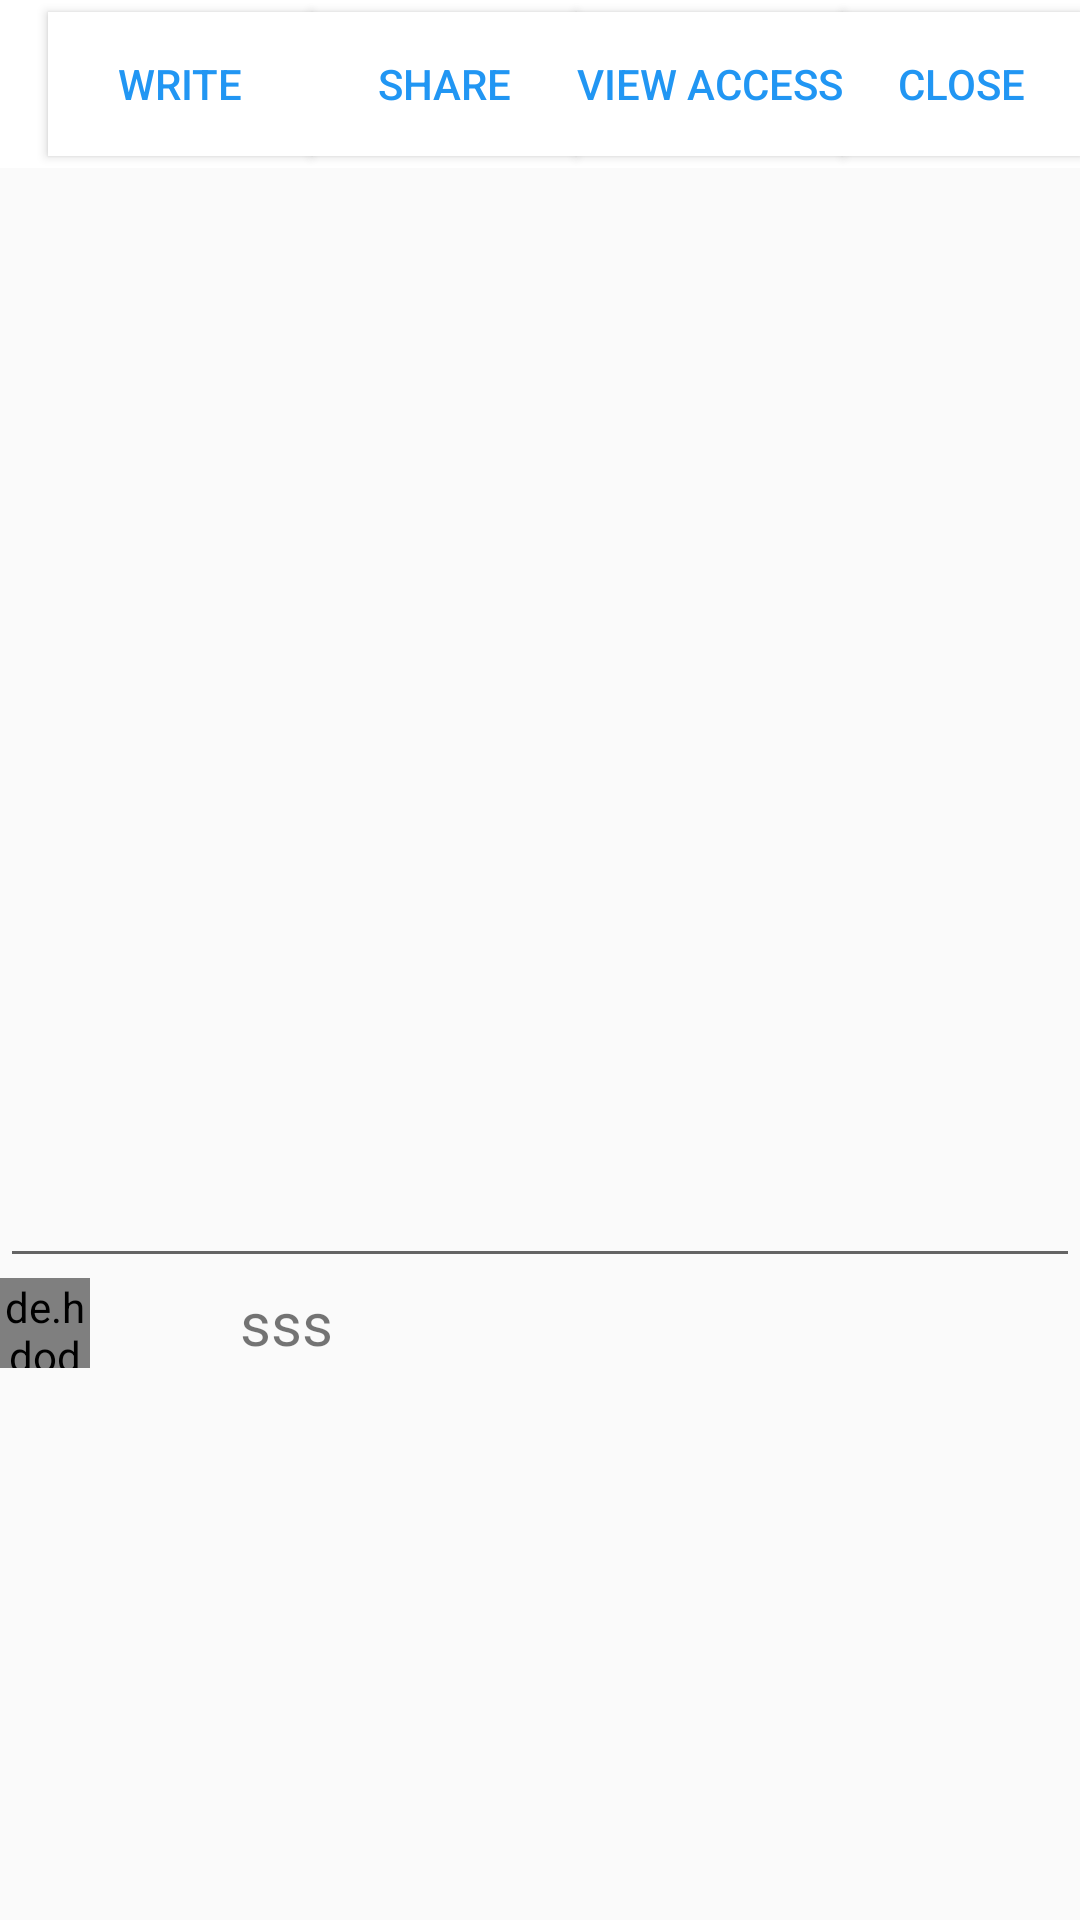

Android layout source for this screen:
<!-- AndroidManifest.xml: application theme AppTheme -->
<!-- res/layout/activity_autosave.xml -->
<?xml version="1.0" encoding="utf-8"?>
<RelativeLayout xmlns:android="http://schemas.android.com/apk/res/android"
    xmlns:app="http://schemas.android.com/apk/res-auto"
    xmlns:tools="http://schemas.android.com/tools"
    android:layout_width="match_parent"
    android:layout_height="match_parent"
    tools:context=".Autosave">
    <include
        android:id="@+id/mytoolaa"
        layout="@layout/filetoolbar"/>
    <EditText
        android:id="@+id/document"
        android:layout_below="@id/recv"
        android:layout_width="match_parent"
        android:layout_height="300dp"/>
    <LinearLayout
        android:layout_width="match_parent"
        android:layout_height="wrap_content"
        android:layout_below="@id/document"
        android:id="@+id/typestatus"
        android:orientation="horizontal">
        <de.hdodenhof.circleimageview.CircleImageView
            android:layout_width="30dp"
            android:layout_height="30dp"
            android:id="@+id/prof"/>
        <TextView
            android:layout_width="wrap_content"
            android:layout_height="wrap_content"
            android:id="@+id/typetext"
            android:textStyle="normal"
            android:layout_gravity="center"
            android:layout_marginLeft="50dp"
            android:text="sss"
            android:textSize="20sp"
            />
    </LinearLayout>
    <androidx.recyclerview.widget.RecyclerView
        android:layout_width="match_parent"
        android:layout_height="60dp"
        android:layout_below="@id/mytoolaa"
        android:id="@+id/recv"
        android:layout_margin="5dp"
        />

</RelativeLayout>
<!-- res/layout/filetoolbar.xml (included above) -->
<?xml version="1.0" encoding="utf-8"?>
<androidx.appcompat.widget.Toolbar
    xmlns:android="http://schemas.android.com/apk/res/android"
    android:layout_width="match_parent"
    android:layout_height="wrap_content"
    android:background="#FFFFFF"
    android:id="@+id/mytool"
    android:theme="@style/ThemeOverlay.AppCompat.Dark"
    >

    <Button
        android:layout_width="wrap_content"
        android:layout_height="wrap_content"
        android:id="@+id/write"
        android:clickable="true"
        android:text="write"
        android:background="#FFFFFF"
        android:textColor="#2196F3"/>
    <Button
        android:layout_width="wrap_content"
        android:layout_height="wrap_content"
        android:visibility="gone"
        android:id="@+id/save"
        android:clickable="true"
        android:text="Save"
        android:background="#FFFFFF"
        android:textColor="#2196F3"/>
    <Button
        android:layout_width="wrap_content"
        android:layout_height="wrap_content"
        android:id="@+id/sharebtn"
        android:text="Share"
        android:background="#FFFFFF"
        android:textColor="#2196F3"/>
    <Button
        android:layout_width="wrap_content"
        android:layout_height="wrap_content"
        android:id="@+id/viewaccsbtn"
        android:text="View Access"
        android:background="#FFFFFF"
        android:textColor="#2196F3"/>
    <Button
        android:layout_width="wrap_content"
        android:layout_height="wrap_content"
        android:id="@+id/closebtn"
        android:text="Close"
        android:background="#FFFFFF"
        android:textColor="#2196F3"/>
</androidx.appcompat.widget.Toolbar>
<!-- resources referenced by this layout -->
<resources>
  <style name="AppTheme" parent="Theme.AppCompat.Light.NoActionBar">
          
          <item name="colorPrimary">@color/colorPrimary</item>
          <item name="colorPrimaryDark">@color/colorPrimaryDark</item>
          <item name="colorAccent">@color/finale</item>
      </style>
  <color name="colorPrimary">#2196F3</color>
  <color name="colorPrimaryDark">#2196F3</color>
  <color name="finale">#2196F3</color>
</resources>
